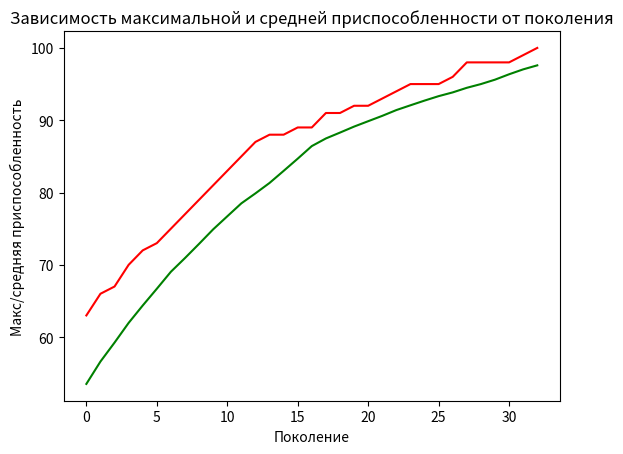

Reproduce this figure in Python.
import random
import matplotlib.pyplot as plt

ONE_MAX_LENGTH = 100

POP_SIZE = 200
P_CROSSOVER = 0.9
P_MUTATION = 0.1
MAX_GENERATIONS = 50

RANDOM_SEED = 42
random.seed(RANDOM_SEED)


class FitnessMax():
    def __init__(self):
        self.values = [0]


class Individual(list):
    def __init__(self, *args):
        super().__init__(*args)
        self.fitness = FitnessMax()


def oneMaxFitness(individual):
    return sum(individual),


def individualCreator():
    return Individual([random.randint(0, 1) for i in range(ONE_MAX_LENGTH)])


def populationCreator(n=0):
    return list([individualCreator() for _ in range(n)])


population = populationCreator(n=POP_SIZE)
generationCounter = 0

fitnessValues = list(map(oneMaxFitness, population))

for individual, fitnessValue in zip(population, fitnessValues):
    individual.fitness.values = fitnessValue

maxFitnessValues = []
meanFitnessValues = []


def clone(value):
    ind = Individual(value[:])
    ind.fitness.values[0] = value.fitness.values[0]
    return ind


def selTournament(population, p_len):
    offspring = []
    for n in range(p_len):
        i1 = i2 = i3 = 0

        while i1 == i2 or i1 == i3 or i2 == i3:
            i1, i2, i3 = random.randint(0, p_len - 1), random.randint(0, p_len - 1), random.randint(0, p_len - 1)

        offspring.append(max([population[i1], population[i2], population[i3]], key=lambda ind: ind.fitness.values[0]))

    return offspring


def cxOnePoint(child1, child2):
    s = random.randint(2, len(child1) - 3)
    child1[s:], child2[s:] = child2[s:], child1[s:]


def mutFlipBit(mutant, indpd=0.01):
    for indx in range(len(mutant)):
        if random.random() < indpd:
            mutant[indx] = 0 if mutant[indx] == 1 else 1


print(population[2].fitness.values)

fitnessValues = [individual.fitness.values[0] for individual in population]


while max(fitnessValues) < ONE_MAX_LENGTH and generationCounter < MAX_GENERATIONS:
    generationCounter += 1
    offspring = selTournament(population, len(population))
    offspring = list(map(clone, offspring))

    for child1, child2 in zip(offspring[::2], offspring[1::2]):
        if random.random() < P_CROSSOVER:
            cxOnePoint(child1, child2)

    for mutant in offspring:
        if random.random() < P_MUTATION:
            mutFlipBit(mutant, indpd=1.0/ONE_MAX_LENGTH)

    freshFitnessValues = list(map(oneMaxFitness, offspring))

    for individual, fitnessValue in zip(offspring, freshFitnessValues):
        individual.fitness.values = fitnessValue

    population[:] = offspring

    fitnessValues = [ind.fitness.values[0] for ind in population]

    maxFitness = max(fitnessValues)
    meanFitness = sum(fitnessValues) / len(population)
    maxFitnessValues.append(maxFitness)
    meanFitnessValues.append(meanFitness)
    print(f"Поколение {generationCounter}: Макс приспособ. = {maxFitness}, Средняя приспособ.= {meanFitness}")

    best_index = fitnessValues.index(max(fitnessValues))
    print("Лучший индивидуум = ", *population[best_index], "\n")


plt.plot(maxFitnessValues, color='red')
plt.plot(meanFitnessValues, color='green')
plt.xlabel('Поколение')
plt.ylabel('Макс/средняя приспособленность')
plt.title('Зависимость максимальной и средней приспособленности от поколения')
plt.show()
